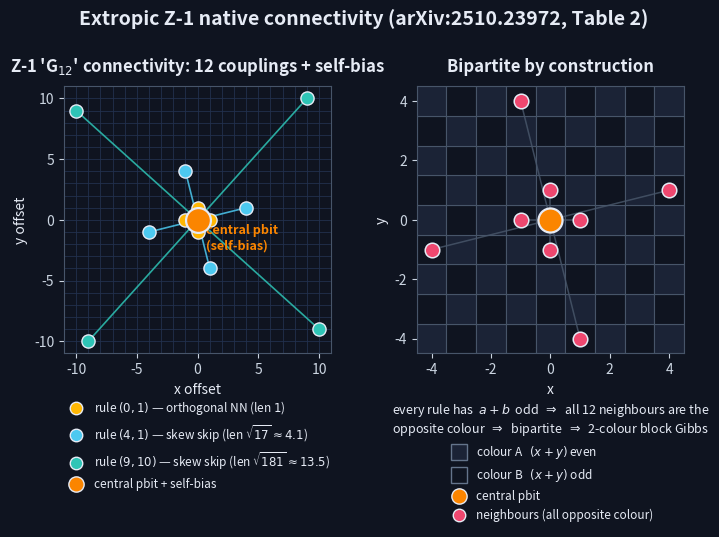

Python code for this plot: (Note: this script raises an exception after producing the figure.)
"""
Figure 1 — Extropic Z-1 "G_12" native connectivity (arXiv:2510.23972, Table 2).

Pure-plotting illustration (no compute, no training). Two panels:
  LEFT  — the degree-12 connectivity stencil: a central pbit at (0,0) coupled to
          12 neighbours generated by three "connection rules", each a base offset
          (a,b) plus its three 90-degree rotations.
  RIGHT — a checkerboard coloured by (x+y) % 2 showing that every rule has a+b odd,
          so all 12 neighbours land on the opposite colour => bipartite => the chip
          runs a 2-colour block-Gibbs cycle.

Run:  /Users/kamp/Documents/energy/.venv/bin/python figures/make_01_connectivity.py
"""
import matplotlib
matplotlib.use("Agg")
import numpy as np
import matplotlib.pyplot as plt
from matplotlib.lines import Line2D
from matplotlib.patches import Rectangle

# ---- shared style -----------------------------------------------------------
WARM   = "#ffb703"   # logic / +1 / rule (0,1)
COOL   = "#4cc9f0"   # prob / -1 / rule (4,1)
TEAL   = "#2ec4b6"   # accent / rule (9,10)
HILITE = "#ef476f"   # highlight / positive
TEXT   = "#e6ebf5"   # text (light)
EDGE   = "#475569"   # edges / lines (dark-mode)
GRID   = "#22304d"   # dark grid
CENTER = "#fb8500"   # center / special

plt.rcParams.update({
    "font.family": "sans-serif",
    "font.size": 10,
    "figure.facecolor": "#0f1420", "axes.facecolor": "#0f1420", "savefig.facecolor": "#0f1420",
    "text.color": "#e6ebf5", "axes.labelcolor": "#e6ebf5", "axes.titlecolor": "#e6ebf5",
    "axes.edgecolor": "#475569", "xtick.color": "#cbd5e1", "ytick.color": "#cbd5e1", "grid.color": "#22304d",
})


def rotations90(a, b):
    """A base offset (a,b) and its three 90-degree rotations -> 4 offsets."""
    return [(a, b), (-b, a), (-a, -b), (b, -a)]


# The three documented G_12 connection rules (base offset -> 4 neighbours each).
RULES = [
    {"base": (0, 1),  "color": WARM, "label": r"rule $(0,1)$ — orthogonal NN (len $1$)"},
    {"base": (4, 1),  "color": COOL, "label": r"rule $(4,1)$ — skew skip (len $\sqrt{17}\approx4.1$)"},
    {"base": (9, 10), "color": TEAL, "label": r"rule $(9,10)$ — skew skip (len $\sqrt{181}\approx13.5$)"},
]
for r in RULES:
    r["offsets"] = rotations90(*r["base"])


def panel_left(ax):
    ax.set_title("Z-1 'G$_{12}$' connectivity: 12 couplings + self-bias",
                 fontsize=12, fontweight="bold", pad=10)

    # light integer grid
    for k in range(-11, 12):
        ax.axhline(k, color=GRID, lw=0.6, zorder=0)
        ax.axvline(k, color=GRID, lw=0.6, zorder=0)

    # edges + neighbour dots, coloured by rule
    for r in RULES:
        for (dx, dy) in r["offsets"]:
            ax.plot([0, dx], [0, dy], color=r["color"], lw=1.2, alpha=0.85, zorder=2)
        xs = [o[0] for o in r["offsets"]]
        ys = [o[1] for o in r["offsets"]]
        ax.scatter(xs, ys, s=90, color=r["color"], edgecolors="#e6ebf5",
                   linewidths=1.0, zorder=3)

    # central pbit (self-bias)
    ax.scatter([0], [0], s=320, color=CENTER, edgecolors="#e6ebf5",
               linewidths=1.6, zorder=4)
    ax.annotate("central pbit\n(self-bias)", xy=(0, 0), xytext=(0.7, -2.4),
                fontsize=9, color=CENTER, ha="left", fontweight="bold")

    ax.set_xlim(-11, 11)
    ax.set_ylim(-11, 11)
    ax.set_aspect("equal")
    ax.set_xticks(range(-10, 11, 5))
    ax.set_yticks(range(-10, 11, 5))
    ax.set_xlabel("x offset")
    ax.set_ylabel("y offset")

    handles = [Line2D([0], [0], marker="o", color="none", markerfacecolor=r["color"],
                      markeredgecolor="#e6ebf5", markersize=9, label=r["label"])
               for r in RULES]
    handles.append(Line2D([0], [0], marker="o", color="none", markerfacecolor=CENTER,
                          markeredgecolor="#e6ebf5", markersize=11,
                          label="central pbit + self-bias"))
    leg = ax.legend(handles=handles, loc="upper center", bbox_to_anchor=(0.5, -0.13),
                    fontsize=8.5, frameon=False, ncol=1, handletextpad=0.5)
    for t in leg.get_texts():
        t.set_color("#e6ebf5")


def panel_right(ax):
    ax.set_title("Bipartite by construction", fontsize=12, fontweight="bold", pad=10)

    # 9x9 checkerboard centred on (0,0): cells x,y in [-4..4]
    rng = range(-4, 5)
    shade0, shade1 = "#1b2336", "#0f1420"  # two dark, distinguishable shades
    for x in rng:
        for y in rng:
            c = shade0 if (x + y) % 2 == 0 else shade1
            ax.add_patch(Rectangle((x - 0.5, y - 0.5), 1, 1,
                                    facecolor=c, edgecolor="#475569", lw=0.8, zorder=0))

    # center cell marker (lives on the (x+y) even colour)
    ax.scatter([0], [0], s=300, color=CENTER, edgecolors="#e6ebf5",
               linewidths=1.6, zorder=4)

    # overlay the 4 orthogonal NN + a couple of skew neighbours that fit the 9x9 box
    show = list(RULES[0]["offsets"])                 # 4 orthogonal NN
    show += [o for o in RULES[1]["offsets"]
             if abs(o[0]) <= 4 and abs(o[1]) <= 4]   # in-frame skew (4,1) skips
    for (dx, dy) in show:
        ax.plot([0, dx], [0, dy], color=EDGE, lw=1.1, alpha=0.85, zorder=2)
        ax.scatter([dx], [dy], s=110, color=HILITE, edgecolors="#e6ebf5",
                   linewidths=1.1, zorder=3)

    ax.set_xlim(-4.5, 4.5)
    ax.set_ylim(-4.5, 4.5)
    ax.set_aspect("equal")
    ax.set_xticks(range(-4, 5, 2))
    ax.set_yticks(range(-4, 5, 2))
    ax.set_xlabel("x")
    ax.set_ylabel("y")

    # annotation below the panel
    ax.annotate(
        "every rule has  $a+b$  odd  $\\Rightarrow$  all 12 neighbours are the\n"
        "opposite colour  $\\Rightarrow$  bipartite  $\\Rightarrow$  2-colour block Gibbs",
        xy=(0.5, -0.18), xycoords="axes fraction", ha="center", va="top",
        fontsize=9, color=TEXT)

    handles = [
        Line2D([0], [0], marker="s", color="none", markerfacecolor=shade0,
               markeredgecolor="#64748b", markersize=11, label="colour A   $(x+y)$ even"),
        Line2D([0], [0], marker="s", color="none", markerfacecolor=shade1,
               markeredgecolor="#64748b", markersize=11, label="colour B   $(x+y)$ odd"),
        Line2D([0], [0], marker="o", color="none", markerfacecolor=CENTER,
               markeredgecolor="#e6ebf5", markersize=11, label="central pbit"),
        Line2D([0], [0], marker="o", color="none", markerfacecolor=HILITE,
               markeredgecolor="#e6ebf5", markersize=9,
               label="neighbours (all opposite colour)"),
    ]
    leg = ax.legend(handles=handles, loc="upper center", bbox_to_anchor=(0.5, -0.30),
                    fontsize=8.5, frameon=False, ncol=1, handletextpad=0.5)
    for t in leg.get_texts():
        t.set_color("#e6ebf5")


def main():
    fig, (axL, axR) = plt.subplots(1, 2, figsize=(8, 5))
    panel_left(axL)
    panel_right(axR)
    fig.suptitle("Extropic Z-1 native connectivity (arXiv:2510.23972, Table 2)",
                 fontsize=14, fontweight="bold", y=1.02)
    fig.subplots_adjust(wspace=0.32, bottom=0.30, top=0.90)

    out = "figures/01_z1_connectivity.png"
    fig.savefig(out, dpi=150, bbox_inches="tight")
    print("wrote", out)


if __name__ == "__main__":
    main()
